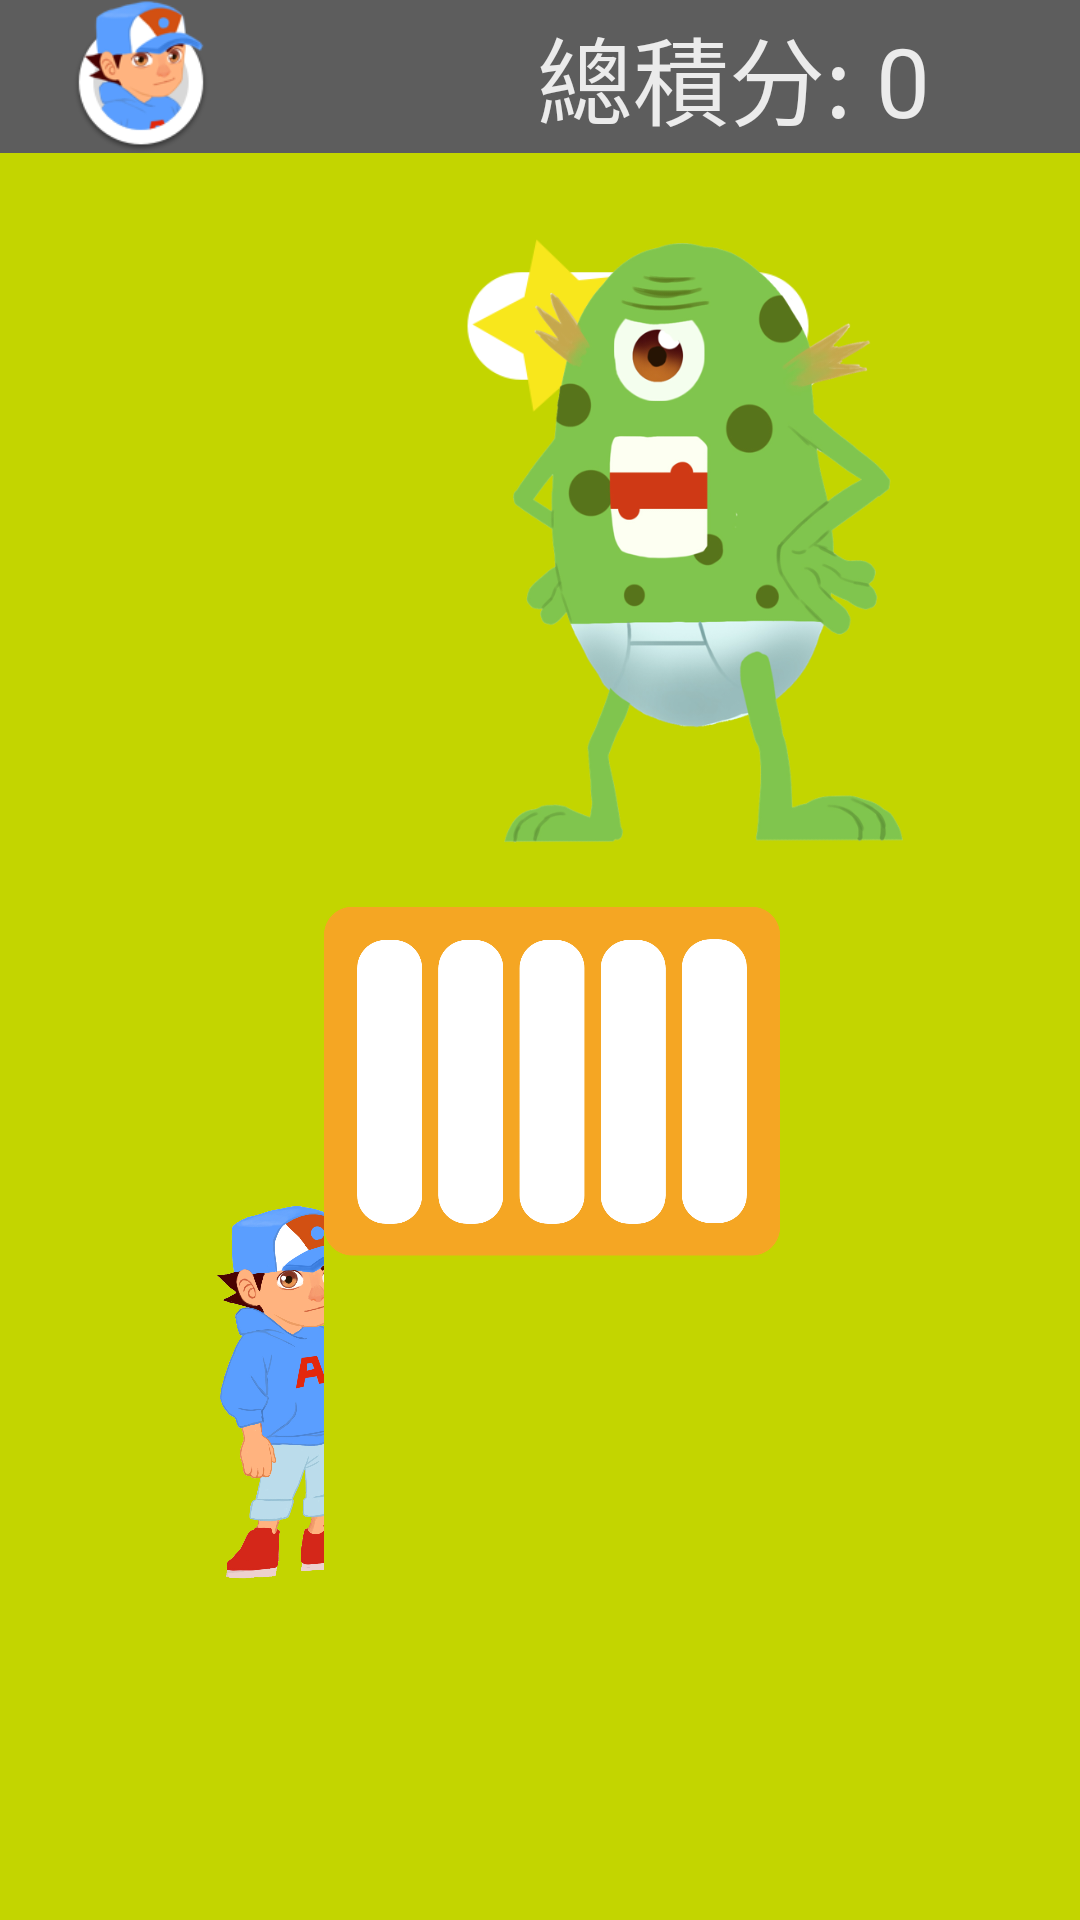

The Android layout XML behind this screen, and the referenced resources:
<!-- AndroidManifest.xml: application theme AppTheme -->
<!-- res/layout/activity_waterfall_mode.xml -->
<?xml version="1.0" encoding="utf-8"?>
<RelativeLayout xmlns:android="http://schemas.android.com/apk/res/android"
    xmlns:tools="http://schemas.android.com/tools"
    android:layout_width="match_parent"
    android:layout_height="match_parent"
    tools:context=".WaterfallActivity">

    <LinearLayout
        android:orientation="vertical"
        android:layout_width="match_parent"
        android:layout_height="match_parent"
        android:layout_alignParentBottom="true"
        android:id="@+id/container"
        android:weightSum="100">

        <RelativeLayout
            android:layout_width="match_parent"
            android:layout_height="0px"
            android:id="@+id/banner"
            android:layout_weight="8"
            android:background="#a0000000">

            <ImageView
                android:layout_width="wrap_content"
                android:layout_height="match_parent"
                android:src="@drawable/xiaozhi_profile"
                android:layout_alignParentLeft="true"
                android:layout_alignParentStart="true"/>

            <TextView
                android:layout_width="wrap_content"
                android:layout_height="match_parent"
                android:id="@+id/totalScore"
                android:text="總積分: 0"
                android:textSize="32sp"
                android:textColor="#ffebebeb"
                android:layout_alignParentRight="true"
                android:layout_alignParentEnd="true"
                android:layout_marginRight="50dp"
                android:layout_marginEnd="50dp"
                android:gravity="center"/>
        </RelativeLayout>

        <LinearLayout
            android:orientation="horizontal"
            android:layout_width="match_parent"
            android:layout_height="0px"
            android:layout_weight="92"
            android:background="#c3d500"
            android:weightSum="100">

            <LinearLayout
                android:orientation="vertical"
                android:layout_width="0dp"
                android:layout_height="match_parent"
                android:layout_weight="30"
                android:weightSum="100">

                <ImageView
                    android:layout_width="wrap_content"
                    android:layout_height="wrap_content"
                    android:src="@drawable/boy_hand"
                    android:paddingLeft="50dp"
                    android:paddingRight="-50dp"
                    android:paddingTop="250dp" />

            </LinearLayout>

            <RelativeLayout
                android:orientation="vertical"
                android:layout_width="0dp"
                android:layout_height="match_parent"
                android:layout_weight="70"
                android:id="@+id/waterfallCanvas" >

                <RelativeLayout
                    android:layout_width="wrap_content"
                    android:layout_height="wrap_content"
                    android:layout_marginTop="-20dp"
                    android:layout_alignParentTop="true"
                    android:layout_alignParentRight="true">

                    <ImageView
                        android:layout_width="180dp"
                        android:layout_height="wrap_content"
                        android:layout_alignParentRight="true"
                        android:layout_alignParentTop="true"
                        android:layout_marginRight="60dp"
                        android:layout_marginTop="-30dp"
                        android:src="@drawable/score_bar"/>

                    <TextView
                        android:layout_width="80dp"
                        android:layout_height="wrap_content"
                        android:text="0"
                        android:textSize="25dp"
                        android:layout_alignParentRight="true"
                        android:layout_marginRight="75dp"
                        android:layout_marginTop="60dp"
                        android:gravity="center"
                        android:id="@+id/roundScore"/>

                </RelativeLayout>

                <ImageView
                    android:layout_width="133dp"
                    android:layout_height="200dp"
                    android:scaleType="fitXY"
                    android:contentDescription="MonsterFront"
                    android:src="@drawable/monster_front"
                    android:layout_marginTop="30dp"
                    android:layout_marginLeft="60dp" />

                <ImageView
                    android:layout_width="match_parent"
                    android:layout_height="match_parent"
                    android:layout_gravity="center"
                    android:layout_marginRight="100dp"
                    android:layout_marginTop="30dp"
                    android:contentDescription="WaterfallPlayAreaBackground"
                    android:src="@drawable/waterfall_playarea_bg" />

                <RelativeLayout
                    android:layout_width="match_parent"
                    android:layout_height="50dp"
                    android:layout_marginTop="110dp"
                    android:layout_marginLeft="150dp"
                    android:layout_marginRight="200dp"
                    android:scaleType="fitXY"
                    android:background="@drawable/score_banner"
                    android:layout_gravity="center_horizontal"
                    android:gravity="center_vertical">

                    <TextView
                        android:layout_width="wrap_content"
                        android:layout_height="match_parent"
                        android:layout_gravity="center"
                        android:layout_marginTop="7dp"
                        android:layout_marginLeft="13dp"
                        android:textSize="25sp"
                        android:textColor="#ffffff"
                        android:text="00:00"
                        android:id="@+id/timerView"/>

                    <TextView
                        android:layout_width="150dp"
                        android:layout_height="match_parent"
                        android:layout_gravity="center"
                        android:gravity="center|top"
                        android:layout_marginTop="7dp"
                        android:layout_marginLeft="100dp"
                        android:textSize="25sp"
                        android:textColor="#ffffff"
                        android:text="顏色和字"
                        android:id="@+id/currentTask"/>

                    <TextView
                        android:layout_width="wrap_content"
                        android:layout_height="match_parent"
                        android:layout_gravity="center"
                        android:layout_marginTop="7dp"
                        android:layout_marginLeft="300dp"
                        android:textSize="25sp"
                        android:textColor="#ffffff"
                        android:text="顏色"
                        android:id="@+id/currentTask2"/>

                </RelativeLayout>

                

            </RelativeLayout>

            
        </LinearLayout>

    </LinearLayout>
</RelativeLayout>
<!-- resources referenced by this layout -->
<resources>
  <!-- drawable boy_hand: png bitmap (drawable, 398324 bytes) -->
  <!-- drawable monster_front: png bitmap (drawable, 156413 bytes) -->
  <!-- drawable score_banner: png bitmap (drawable, 6177 bytes) -->
  <!-- drawable score_bar: png bitmap (drawable, 8223 bytes) -->
  <!-- drawable waterfall_playarea_bg: png bitmap (drawable, 39389 bytes) -->
  <!-- drawable xiaozhi_profile: png bitmap (drawable, 12906 bytes) -->
  <style name="AppTheme" parent="Theme.AppCompat.Light.DarkActionBar">
          
          <item name="windowNoTitle">true</item>
          <item name="windowActionBar">false</item>
          <item name="android:windowFullscreen">true</item>
          <item name="android:windowContentOverlay">@null</item>
      </style>
</resources>
